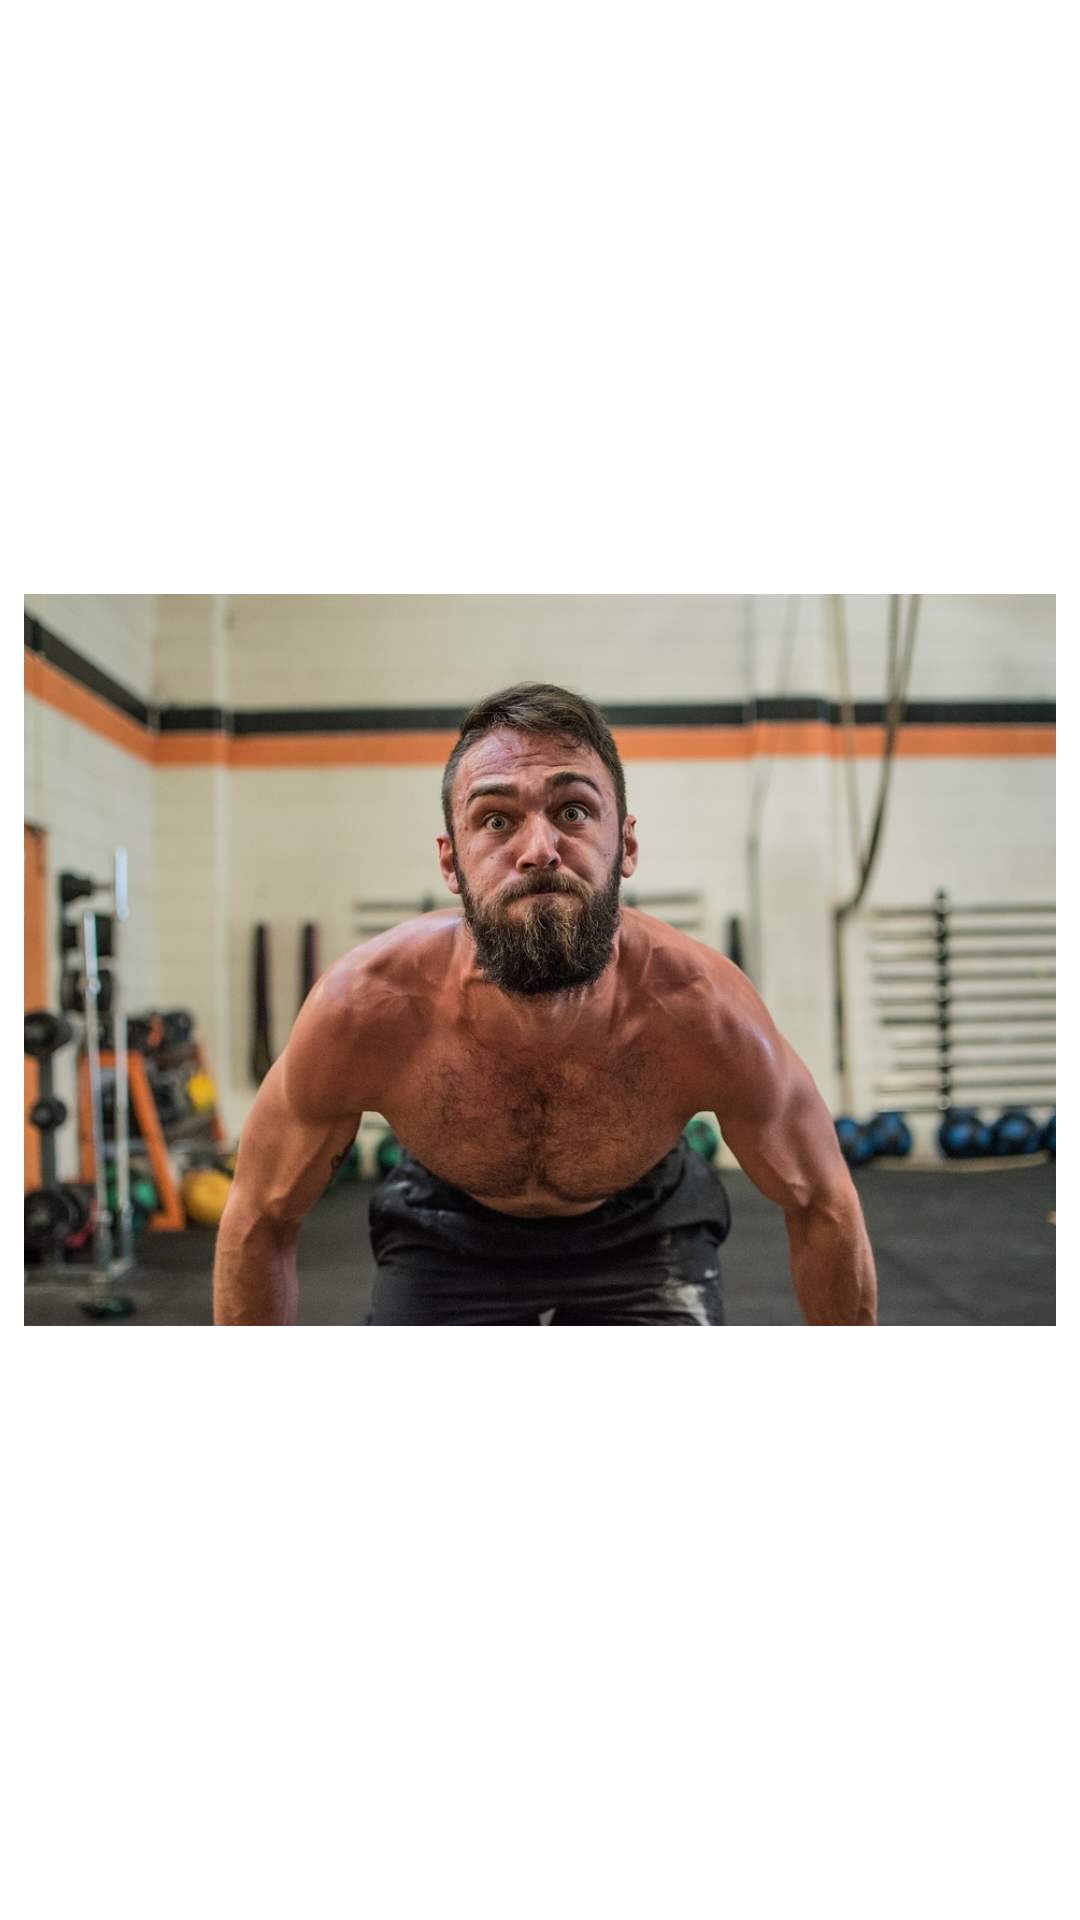

Layout XML and referenced resources for this Android screen:
<!-- AndroidManifest.xml: application theme StayFitTheme -->
<!-- res/layout/image_item.xml -->
<?xml version="1.0" encoding="utf-8"?>
<android.support.constraint.ConstraintLayout
    xmlns:android="http://schemas.android.com/apk/res/android"
    xmlns:app="http://schemas.android.com/apk/res-auto"
    xmlns:tools="http://schemas.android.com/tools"
    android:layout_width="match_parent"
    android:layout_height="match_parent">

    <ImageView
        android:id="@+id/imageView"
        android:layout_width="0dp"
        android:layout_height="0dp"
        android:layout_marginBottom="8dp"
        android:layout_marginEnd="8dp"
        android:layout_marginStart="8dp"
        android:layout_marginTop="8dp"
        android:contentDescription="Featured image"
        android:scaleType="fitCenter"
        app:layout_constraintBottom_toBottomOf="parent"
        app:layout_constraintEnd_toEndOf="parent"
        app:layout_constraintStart_toStartOf="parent"
        app:layout_constraintTop_toTopOf="parent"
        app:srcCompat="@drawable/featured01" />
</android.support.constraint.ConstraintLayout>
<!-- resources referenced by this layout -->
<resources>
  <!-- drawable featured01: jpg bitmap (drawable, 142333 bytes) -->
  <style name="StayFitTheme" parent="Theme.AppCompat.Light.NoActionBar">
          <item name="colorPrimary">@color/colorPrimary</item>
          <item name="colorPrimaryDark">@android:color/background_dark</item>
          <item name="colorAccent">@color/colorAccent</item>
          <item name="android:colorForeground">@android:color/darker_gray</item>
          <item name="android:textColorPrimary">@android:color/black</item>
          <item name="android:windowBackground">@android:color/background_light</item>
          <item name="android:colorBackground">@android:color/background_light</item>
          <item name="android:textColorPrimaryInverse">@color/colorAccent</item>
      </style>
  <color name="colorPrimary">#a4a4a4</color>
  <color name="colorAccent">@android:color/holo_blue_dark</color>
</resources>
